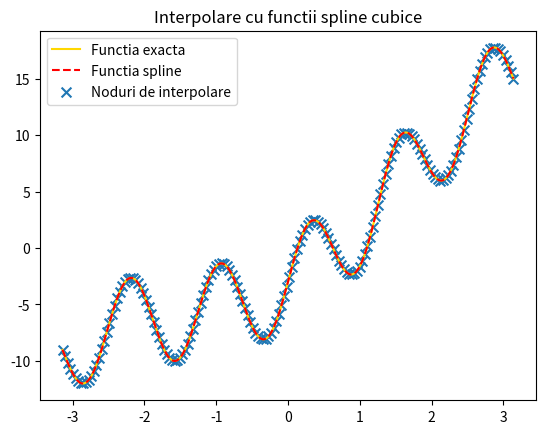
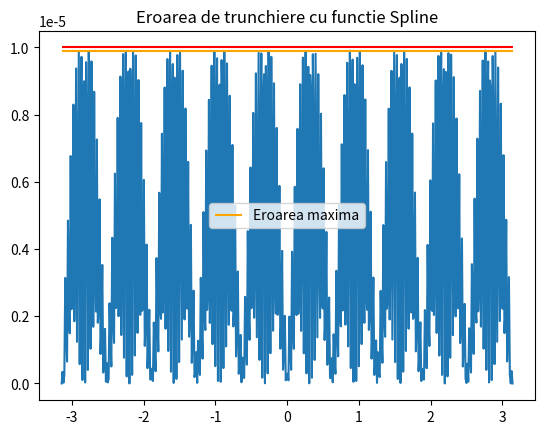

Generate these figures, in order, with matplotlib:
import numpy as np
import copy
import matplotlib.pyplot as plt


def get_coeff():
    a = copy.deepcopy(y)

    # retinem coloana termenilor liberi ai sistemului
    B = np.zeros((N + 1, 1))
    B[0] = f_deriv(x[0])
    for i in range(1, N):
        B[i] = 3 * (y[i + 1] - y[i - 1]) / h
    B[N] = f_deriv(x[N])

    # rezolvam sistemul => b
    b = np.linalg.solve(M, B)

    # urmam formula si obtinem coeficientul c si d din b-uri
    c = np.zeros(N)
    d = np.zeros(N)

    for i in range(N):
        c[i] = 3 * (y[i + 1] - y[i]) / (h ** 2) - (b[i + 1] + 2 * b[i]) / h
        d[i] = - 2 * (y[i + 1] - y[i]) / (h ** 3) + (b[i + 1] + b[i]) / (h ** 2)

    return a, b, c, d


def splineCubica(i, val):
    T = val - x[i]
    return a[i] + b[i] * T + c[i] * (T ** 2) + d[i] * (T ** 3)


f = lambda x: 4 * np.sin(5 * x) - 3 * np.cos(1 * x) + 3.83 * x
f_deriv = lambda x: 20 * np.cos(5 * x) + 3 * np.sin(1 * x) + 3.83
left = -np.pi
right = np.pi
N = 173

x = np.linspace(left, right, N + 1)
y = f(x)

# pentru coeficientul b trebuie rezolvat un sistem de ecuatii liniare: M * b = B
M = np.zeros((N + 1, N + 1))

M[0, 0] = 1
for i in range(1, N):
    M[i, i - 1] = 1
    M[i, i] = 4
    M[i, i + 1] = 1
M[N, N] = 1

h = x[1] - x[0]
a, b, c, d = get_coeff()

# Reprezentam grafic functia
x_grafic = np.linspace(left, right, 500)
y_grafic = f(x_grafic)

intervNth = []
for i in range(len(x_grafic)):
    pos = 0
    for j in range(N):
        if x[j] <= x_grafic[i] <= x[j + 1]:
            pos = j
            break

    intervNth.append(pos)

y_spline = np.array([splineCubica(intervNth[i], x_grafic[i]) for i in range(len(x_grafic))])

plt.figure('Interpolare cu functii spline cubice')
plt.plot(x_grafic, y_grafic, color="gold", label='Functia exacta')
plt.plot(x_grafic, y_spline, linestyle='--', color="red", label='Functia spline')
plt.scatter(x, y, s=50, marker="x", label='Noduri de interpolare')
plt.title('Interpolare cu functii spline cubice')
plt.legend()
plt.show()


# Calculam si plotam eroarea maxima
errors = [np.abs(y_grafic[i] - y_spline[i]) for i in range(len(x_grafic))]
max_error = np.max(errors)

# print(maxError_ex3 <= 1e-5)

plt.figure()
plt.plot(x_grafic, errors)
plt.hlines(1e-5, xmin=left, xmax=right, color='red')
plt.hlines(max_error, label='Eroarea maxima', xmin=left, xmax=right, color='orange')
plt.title('Eroarea de trunchiere cu functie Spline')
plt.legend()
plt.show()

print("Eroarea maxima: ", str(max_error), "\n")